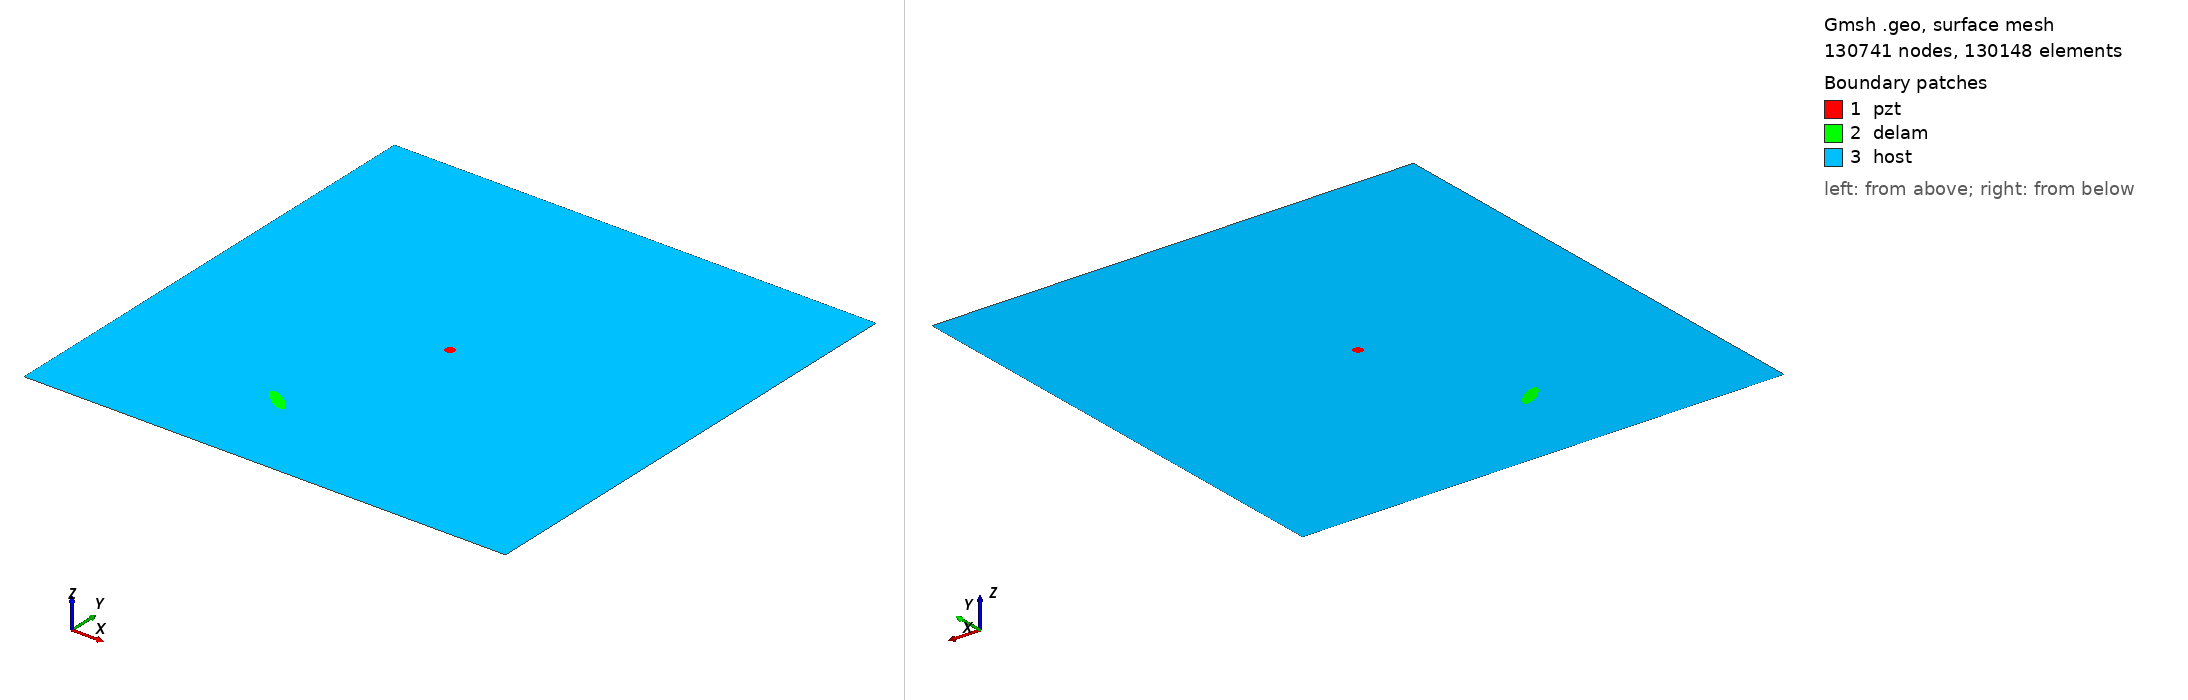

Gmsh geometry script, surface-meshed: 130741 nodes, 130148 surface elements. Boundary patches (legend numbers): 1 pzt, 2 delam, 3 host. Left view from above one corner, right view from below the opposite corner. Legend entries are the model's physical surfaces. The drawing asked Gmsh for element sizes between 1% and 20% of the model's largest extent; the script's own settings can give other sizes.

=== m2_rand_single_delam_333.geo (drawn) ===
SetFactory("OpenCASCADE");
L=0.500000; 
W=0.500000; 
a=0.016455; 
b=0.005388; 
x=0.189698; 
y=0.095661; 
alpha=0.796258 *Pi; 
r=0.005000; 
xpzt=0.250000; 
ypzt=0.250000; 
//+
Point(1) = {0, 0, 0, 1.0};
//+
Point(2) = {L, 0, 0, 1.0};
//+
Point(3) = {L, W, 0, 1.0};
//+
Point(4) = {0, W, 0, 1.0};
//+
Line(1) = {1, 2};
//+
Line(2) = {2, 3};
//+
Line(3) = {3, 4};
//+
Line(4) = {4, 1};
//+
Circle(5) = {xpzt, ypzt, -0, r, 0, 2*Pi};
//+
Ellipse(6) = {x, y, -0, a, b, 0, 2*Pi};
//+
Rotate {{0, 0, 1}, {x, y, 0}, alpha} {
  Curve{6}; 
}
//+
Curve Loop(1) = {4, 1, 2, 3};
//+
Curve Loop(2) = {6};
//+
Curve Loop(3) = {5};
//+
Curve Loop(4) = {6};
//+
Curve Loop(5) = {5};
//+
Plane Surface(1) = {5};
//+
Plane Surface(2) = {4};
//+
Plane Surface(3) = {1, 2, 3};
//+
Point(9) = {xpzt, ypzt, 0, 1.0};
//+
Point{9} In Surface {1};// mesh node at centre of pzt
//+
Physical Surface("pzt") = {1};
//+
Physical Surface("delam") = {2};
//+
Physical Surface("host") = {3};

Mesh.Algorithm = 6; // Frontal
Mesh.CharacteristicLengthFactor = 0.034000;
Mesh.CharacteristicLengthMin = 0.001000;
Mesh.CharacteristicLengthMax = 0.200000;
Mesh.RecombineAll = 1; // Apply recombination algorithm
Mesh.SubdivisionAlgorithm = 1; // 1: all quadrangles
Mesh.Smoothing = 1;
